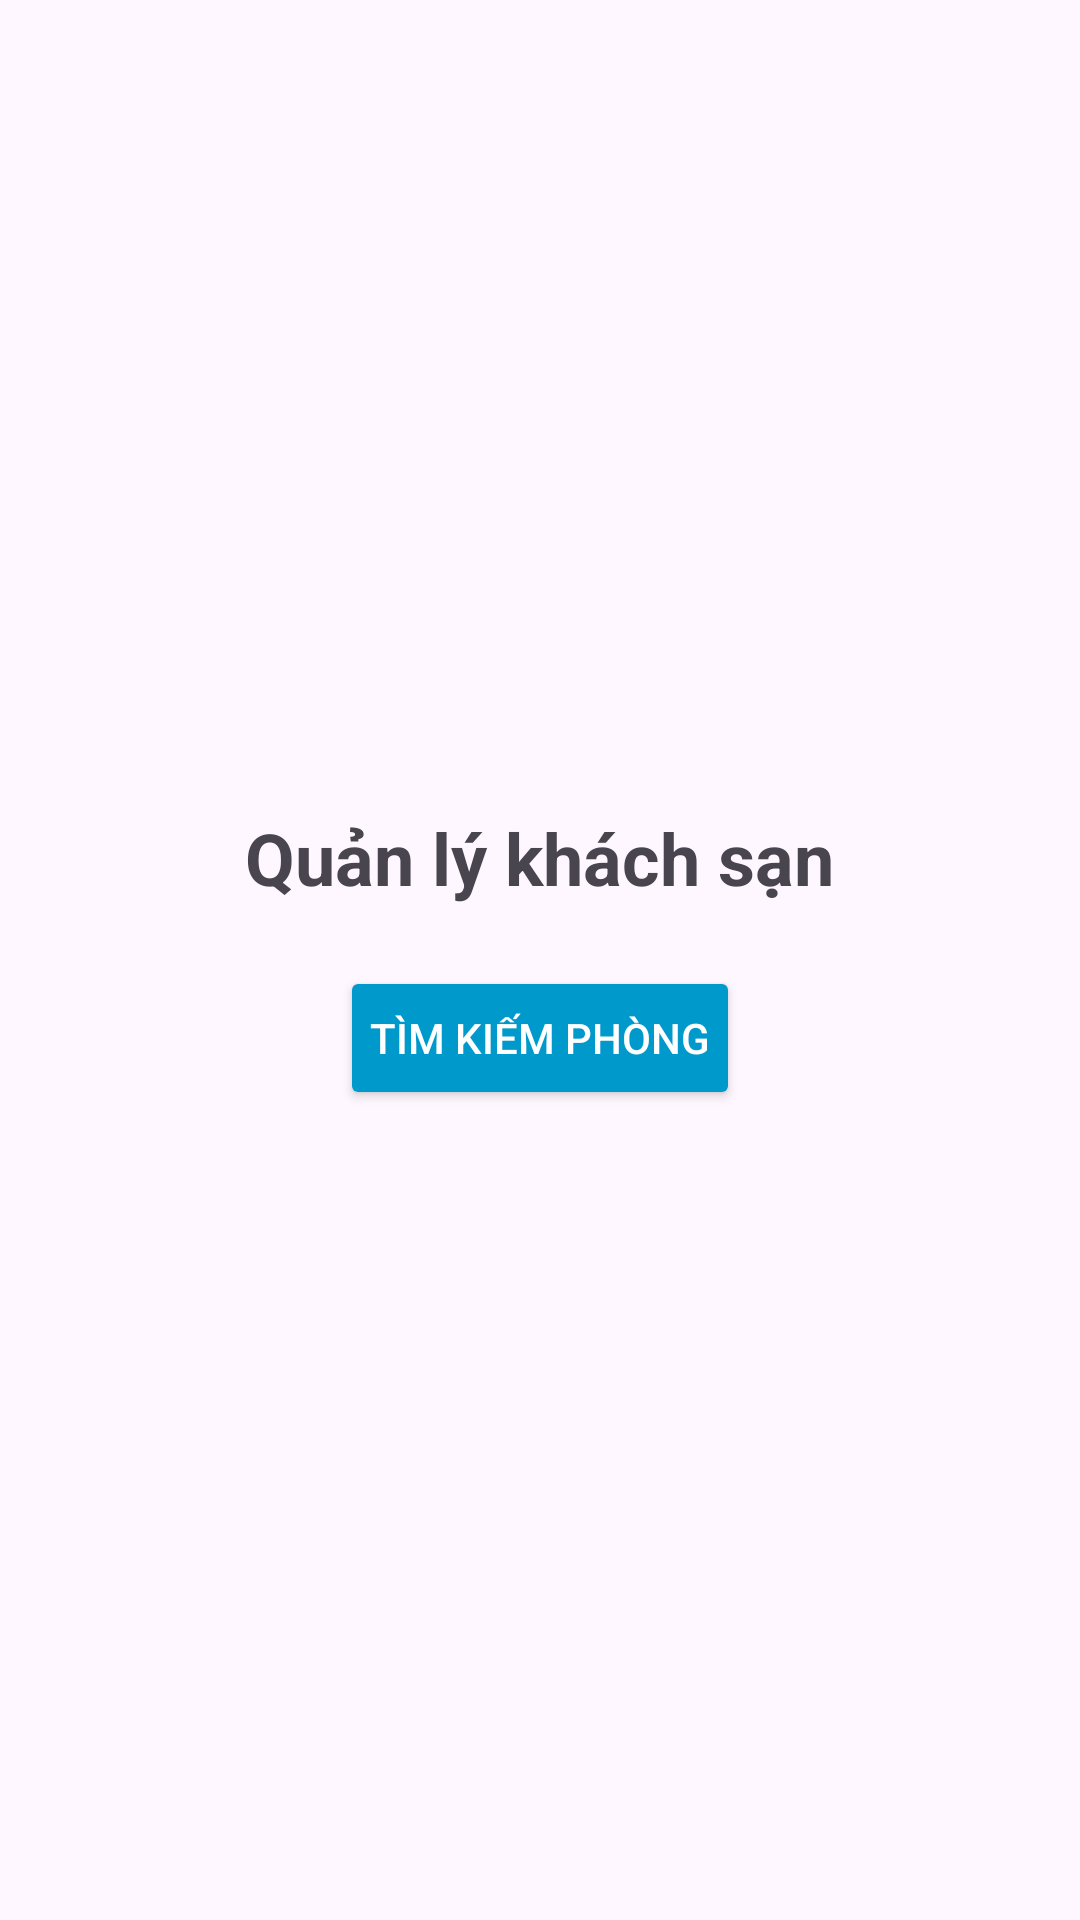

The Android layout XML behind this screen, and the referenced resources:
<!-- AndroidManifest.xml: application theme Theme.HotelManagementApp -->
<!-- res/layout/activity_main.xml -->
<?xml version="1.0" encoding="utf-8"?>
<LinearLayout xmlns:android="http://schemas.android.com/apk/res/android"
    xmlns:app="http://schemas.android.com/apk/res-auto"
    xmlns:tools="http://schemas.android.com/tools"
    android:layout_width="match_parent"
    android:layout_height="match_parent"
    android:orientation="vertical"
    android:gravity="center"
    android:padding="16dp"
    tools:context=".SearchRoomActivity">

    <TextView
        android:layout_width="wrap_content"
        android:layout_height="wrap_content"
        android:text="Quản lý khách sạn"
        android:textSize="24sp"
        android:textStyle="bold"
        android:paddingBottom="20dp"/>

    <Button
        android:id="@+id/btnSearchRoom"
        android:layout_width="wrap_content"
        android:layout_height="wrap_content"
        android:text="Tìm kiếm phòng"
        android:padding="10dp"
        android:backgroundTint="@android:color/holo_blue_dark"
        android:textColor="@android:color/white"/>
</LinearLayout>
<!-- resources referenced by this layout -->
<resources>
  <style name="Theme.HotelManagementApp" parent="Base.Theme.HotelManagementApp" />
  <style name="Base.Theme.HotelManagementApp" parent="Theme.Material3.DayNight.NoActionBar">
          
          
      </style>
</resources>
